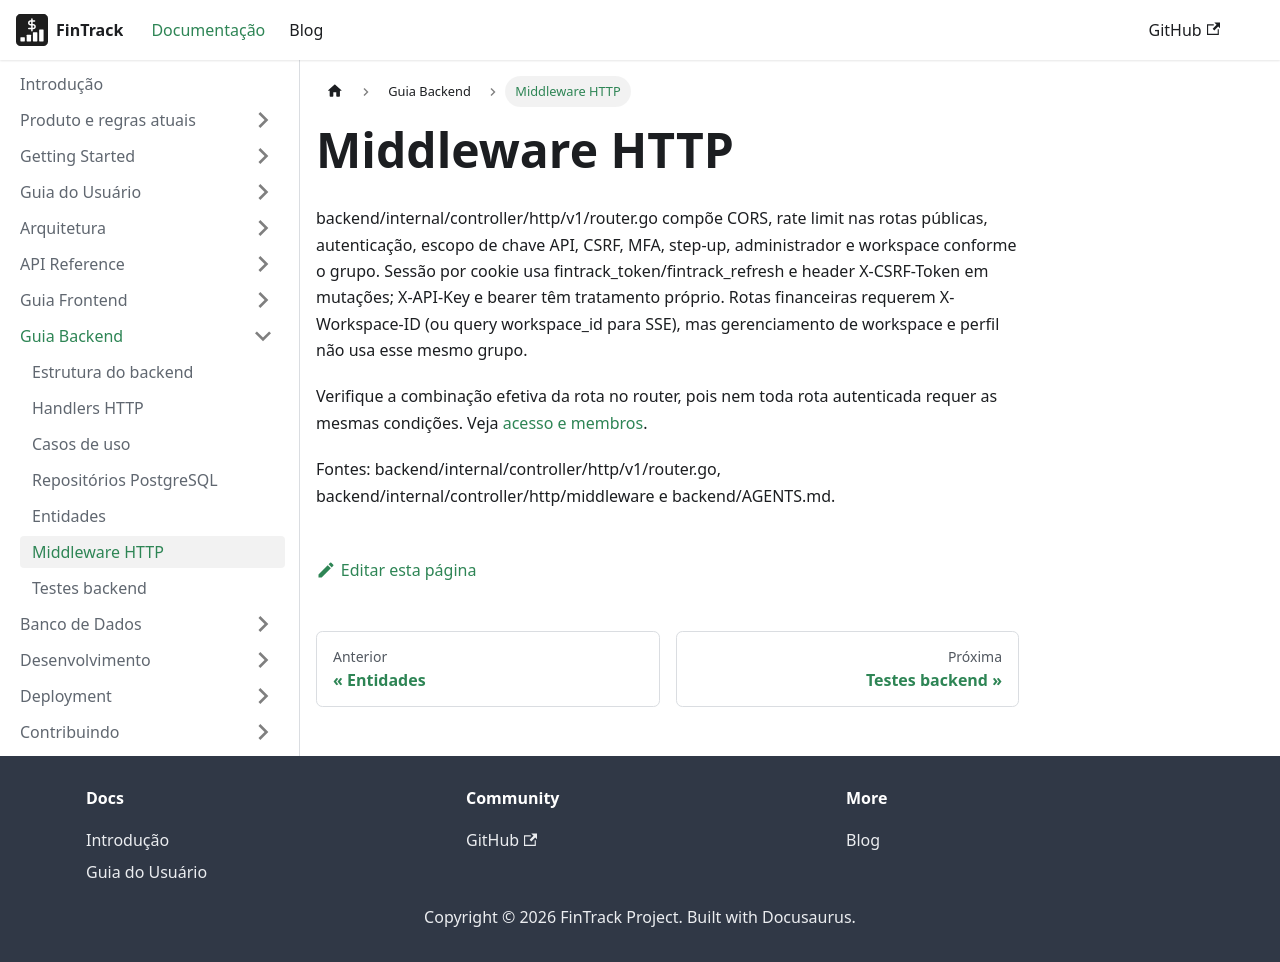

repository: PHRaulino-Space/phrs-fintrack-docs · page: docs/backend-guide/middleware/index.html · generator: docusaurus

# Middleware HTTP

backend/internal/controller/http/v1/router.go compõe CORS, rate limit nas rotas públicas, autenticação, escopo de chave API, CSRF, MFA, step-up, administrador e workspace conforme o grupo. Sessão por cookie usa fintrack_token/fintrack_refresh e header X-CSRF-Token em mutações; X-API-Key e bearer têm tratamento próprio. Rotas financeiras requerem X-Workspace-ID (ou query workspace_id para SSE), mas gerenciamento de workspace e perfil não usa esse mesmo grupo.

Verifique a combinação efetiva da rota no router, pois nem toda rota autenticada requer as mesmas condições. Veja [acesso e membros](../product/access-categories-tools.md).

Fontes: backend/internal/controller/http/v1/router.go, backend/internal/controller/http/middleware e backend/AGENTS.md.
